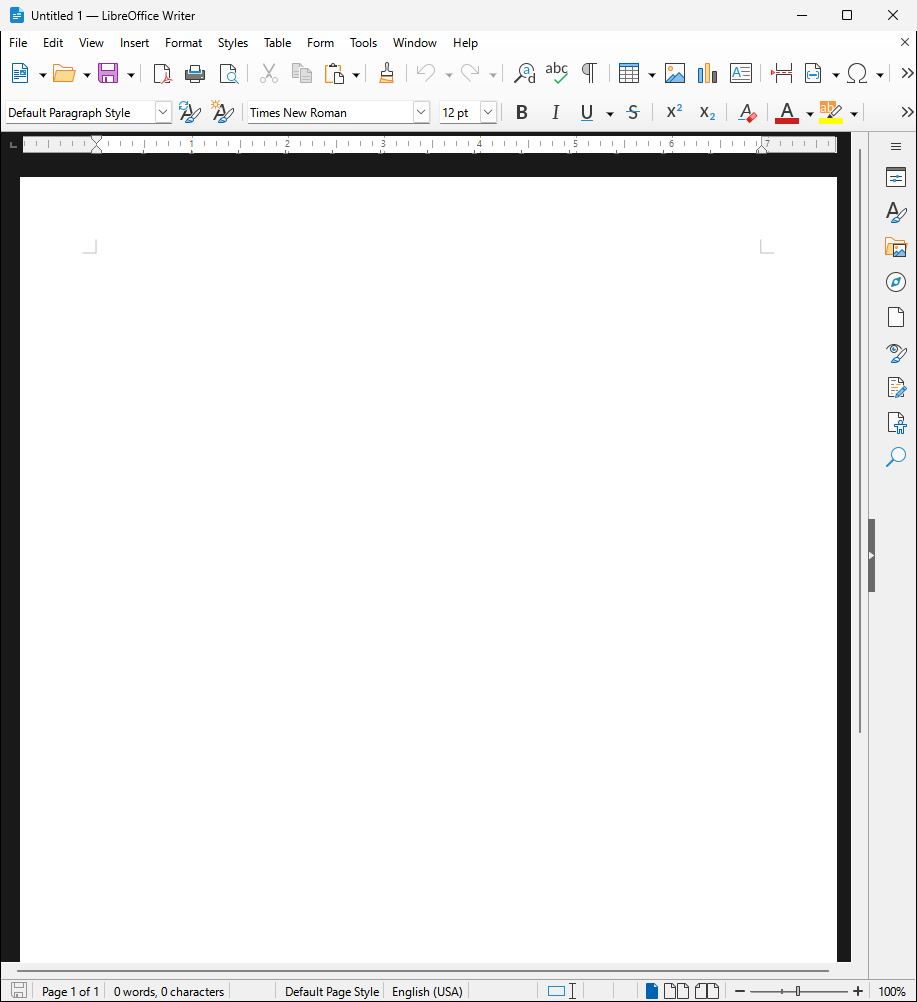
Task: RPA Challenge to learn new concepts
Workflow: FillForm

Step 1: LibreOffice Writer on the element in window '* LibreOffice Writer' (soffice.bin)

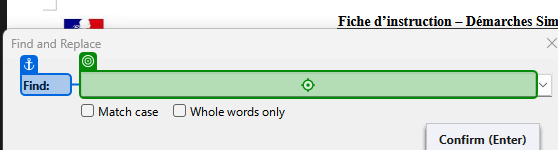
Step 2: type ""{{" + currentText + "}}""

Step 3: type "CurrentRow[currentText].ToString()" (no picture)

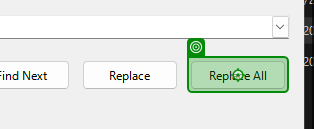
Step 4: click